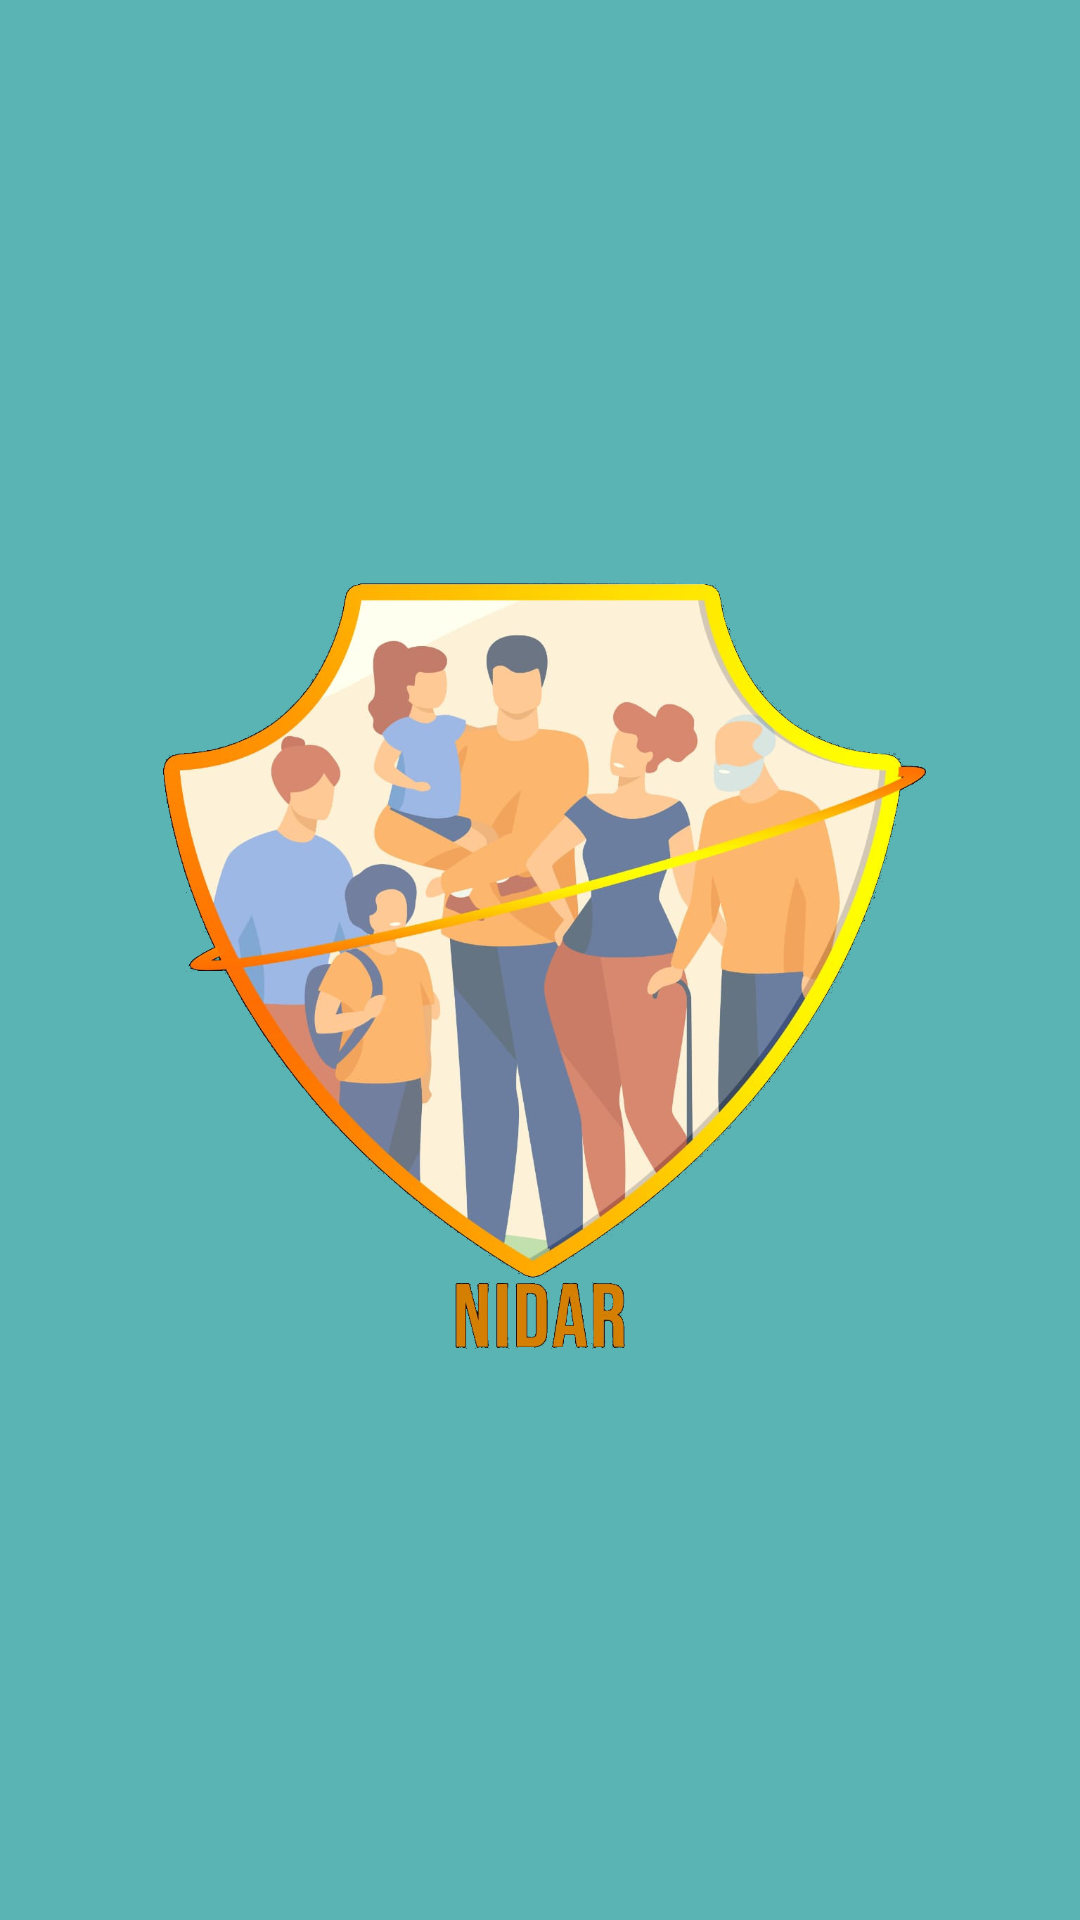

Here is an Android app screen rendered from its layout file. Give the layout XML and the strings, colors and styles it references.
<!-- AndroidManifest.xml: application theme AppTheme -->
<!-- res/layout/activity_start.xml -->
<?xml version="1.0" encoding="utf-8"?>
<LinearLayout
    xmlns:android="http://schemas.android.com/apk/res/android"
    android:layout_width="match_parent"
    android:layout_height="match_parent"
    android:background="@color/colorPrimary"
    android:gravity="center">

    <ImageView
        android:layout_width="300dp"
        android:layout_height="300dp"
        android:src="@drawable/nidar3"/>
</LinearLayout>
<!-- resources referenced by this layout -->
<resources>
  <color name="colorPrimary">#5bb4b4</color>
  <!-- drawable nidar3: jpeg bitmap (drawable, 141710 bytes) -->
  <style name="AppTheme" parent="Theme.MaterialComponents.DayNight.NoActionBar">
          
          <item name="colorPrimary">@color/colorPrimary</item>
          <item name="colorPrimaryDark">@color/colorPrimaryDark</item>
          <item name="colorAccent">@color/colorAccent</item>
      </style>
  <color name="colorPrimaryDark">#308e9f</color>
  <color name="colorAccent">#7fbcf5</color>
</resources>
